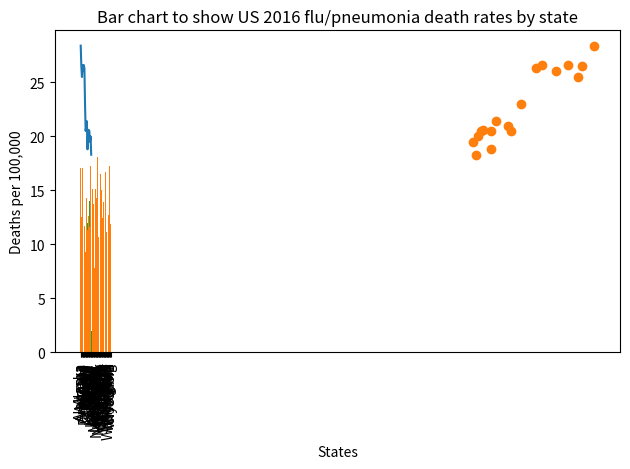
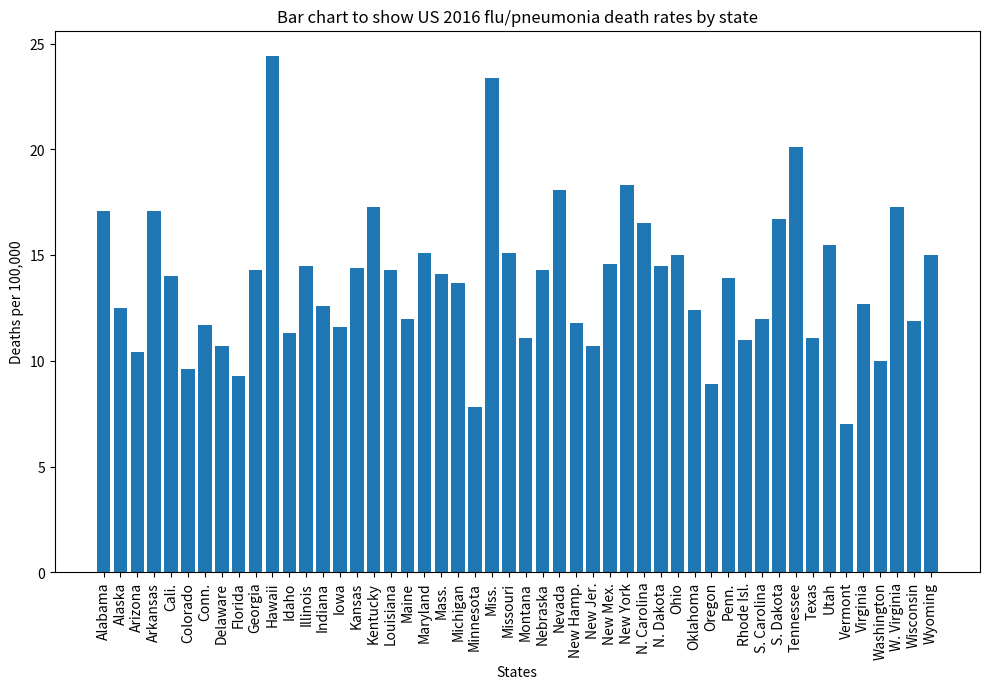
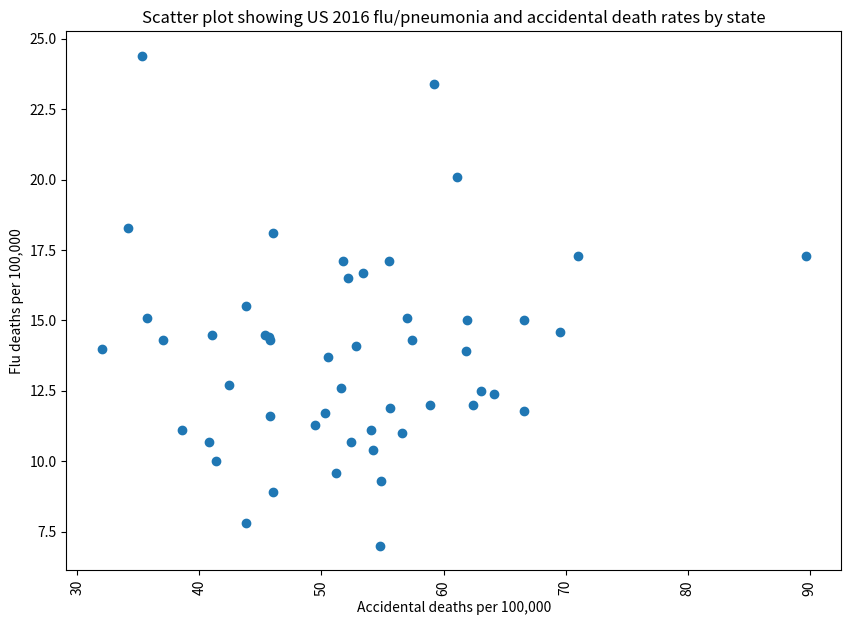
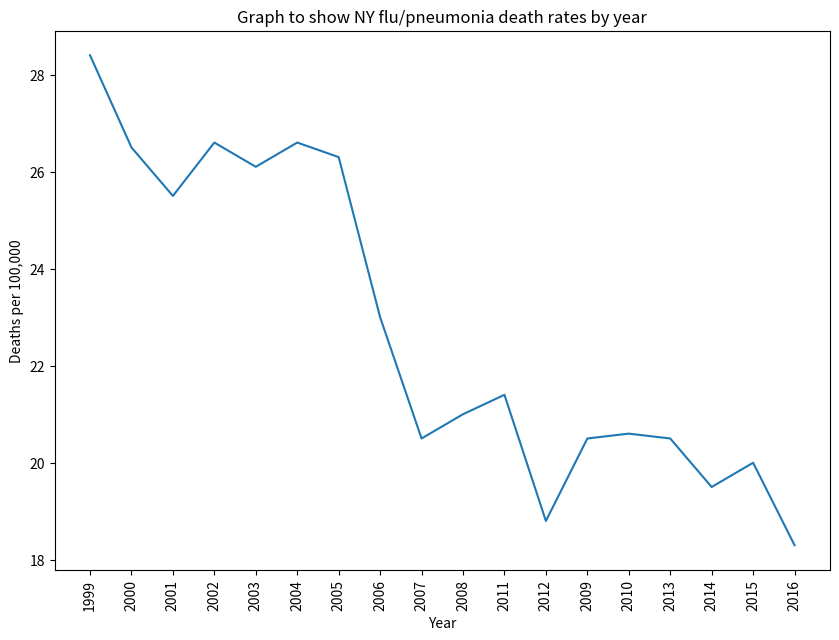
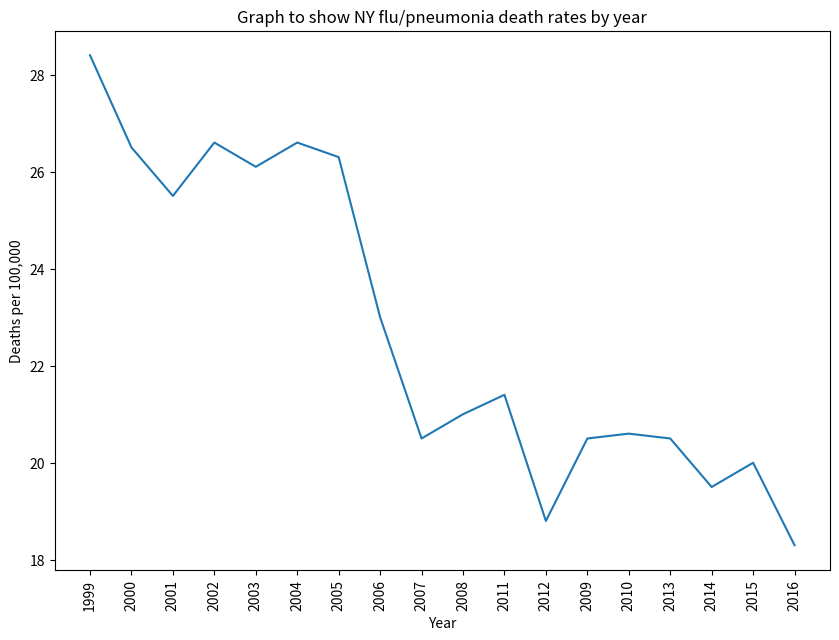

Generate these figures, in order, with matplotlib:


import matplotlib.pyplot as plt

NY_flu_death_rates = [(1999, 28.4), (2000, 26.5), (2001, 25.5), (2002, 26.6), 
                      (2003, 26.1), (2004, 26.6), (2005, 26.3), (2006, 23.0), 
                      (2007, 20.5), (2008, 21.0), (2011, 21.4), (2012, 18.8),
                      (2009, 20.5), (2010, 20.6), (2013, 20.5), (2014, 19.5),
                      (2015, 20.0), (2016, 18.3)]

values = [item[1] for item in NY_flu_death_rates]

plt.plot(values)
plt.show()

flu_death_rates = [('Alabama', 17.1),('Alaska', 12.5),('Arizona', 10.4),
                   ('Arkansas', 17.1),('Cali.', 14.0),('Colorado', 9.6),
                   ('Conn.', 11.7),('Delaware', 10.7),('Florida', 9.3),
                   ('Georgia', 14.3),('Hawaii', 24.4),('Idaho', 11.3),
                   ('Illinois', 14.5),('Indiana', 12.6),('Iowa', 11.6),
                   ('Kansas', 14.4),('Kentucky', 17.3),('Louisiana', 14.3),
                   ('Maine', 12.0),('Maryland', 15.1),('Mass.', 14.1),
                   ('Michigan', 13.7),('Minnesota', 7.8),('Miss.', 23.4),
                   ('Missouri', 15.1),('Montana', 11.1),('Nebraska', 14.3),
                   ('Nevada', 18.1),('New Hamp.', 11.8),('New Jer.', 10.7),
                   ('New Mex.', 14.6),('New York', 18.3), ('N. Carolina', 16.5),
                   ('N. Dakota', 14.5),('Ohio', 15.0),('Oklahoma', 12.4),
                   ('Oregon', 8.9),('Penn.', 13.9),('Rhode Isl.', 11.0),
                   ('S. Carolina', 12.0),('S. Dakota', 16.7),('Tennessee', 20.1),
                   ('Texas', 11.1),('Utah', 15.5),('Vermont', 7.0),('Virginia', 12.7),
                   ('Washington', 10.0),('W. Virginia', 17.3),('Wisconsin', 11.9),
                   ('Wyoming', 15.0)]

values = [item[1] for item in flu_death_rates]

plt.bar(range(0,len(values)), values)
plt.show()

NY_flu_all_death_rates = [(1999, 28.4, 833.4), (2000, 26.5, 813.6), (2001, 25.5, 806.6),
                          (2002, 26.6, 791.4),
                          (2003, 26.1, 771.1), (2004, 26.6, 748.4), (2005, 26.3, 738), (2006, 23.0, 713.7),
                          (2007, 20.5, 698.9), (2008, 21.0, 693.7), (2011, 21.4, 674.6), (2012, 18.8, 665.5),
                          (2009, 20.5, 665.4), (2010, 20.6, 652.1), (2013, 20.5, 649.3), (2014, 19.5, 636.5),
                          (2015, 20.0, 644), (2016, 18.3, 640.7)]

values_flu = [item[1] for item in NY_flu_all_death_rates]
values_all = [item[2] for item in NY_flu_all_death_rates]

plt.plot(values_all, values_flu, 'o')

values = [item[1] for item in flu_death_rates]

plt.hist(values)

values = [item[1] for item in flu_death_rates]
labels = [item[0] for item in flu_death_rates]

plt.bar(labels, values)

plt.title("Bar chart to show US 2016 flu/pneumonia death rates by state")
plt.xlabel("States")
plt.ylabel("Deaths per 100,000")
plt.xticks(rotation=90)

plt.tight_layout()

values = [item[1] for item in flu_death_rates]
labels = [item[0] for item in flu_death_rates]

plt.figure(figsize=(10, 7), dpi= 120)

plt.bar(labels, values)

plt.title("Bar chart to show US 2016 flu/pneumonia death rates by state")
plt.xlabel("States")
plt.ylabel("Deaths per 100,000")
plt.xticks(rotation=90)

plt.tight_layout()

flu_accident_death_rates = [('Alabama', 17.1, 55.5),('Alaska', 12.5, 63.1),('Arizona', 10.4, 54.2),
                   ('Arkansas', 17.1, 51.8),('Cali.', 14.0, 32),('Colorado', 9.6, 51.2),
                   ('Conn.', 11.7, 50.3),('Delaware', 10.7, 52.4),('Florida', 9.3, 54.9),
                   ('Georgia', 14.3, 45.8),('Hawaii', 24.4, 35.3),('Idaho', 11.3, 49.5),
                   ('Illinois', 14.5, 41),('Indiana', 12.6, 51.6),('Iowa', 11.6, 45.8),
                   ('Kansas', 14.4, 45.7),('Kentucky', 17.3, 71),('Louisiana', 14.3, 57.4),
                   ('Maine', 12.0, 62.4),('Maryland', 15.1, 35.7),('Mass.', 14.1, 52.8),
                   ('Michigan', 13.7, 50.5),('Minnesota', 7.8, 43.8),('Miss.', 23.4, 59.2),
                   ('Missouri', 15.1, 57),('Montana', 11.1, 54.1),('Nebraska', 14.3, 37),
                   ('Nevada', 18.1, 46),('New Hamp.', 11.8, 66.6),('New Jer.', 10.7, 40.8),
                   ('New Mex.', 14.6, 69.5),('New York', 18.3, 34.2), ('N. Carolina', 16.5, 52.2),
                   ('N. Dakota', 14.5, 45.4),('Ohio', 15.0, 66.6),('Oklahoma', 12.4, 64.1),
                   ('Oregon', 8.9, 46),('Penn.', 13.9, 61.8),('Rhode Isl.', 11.0, 56.6),
                   ('S. Carolina', 12.0, 58.9),('S. Dakota', 16.7, 53.4),('Tennessee', 20.1, 61.1),
                   ('Texas', 11.1, 38.6),('Utah', 15.5, 43.8),('Vermont', 7.0, 54.8),
                   ('Virginia', 12.7, 42.4),('Washington', 10.0, 41.4),('W. Virginia', 17.3, 89.7),
                   ('Wisconsin', 11.9, 55.6),('Wyoming', 15.0, 61.9)]


values_flu = [item[1] for item in flu_accident_death_rates]
values_accident = [item[2] for item in flu_accident_death_rates]


plt.figure(figsize=(10, 7), dpi= 120)


plt.title("Scatter plot showing US 2016 flu/pneumonia and accidental death rates by state")
plt.xlabel("Accidental deaths per 100,000")
plt.ylabel("Flu deaths per 100,000")
plt.xticks(rotation=90)

plt.plot(values_accident, values_flu, 'o')

values = [item[1] for item in NY_flu_death_rates]
labels = [item[0] for item in NY_flu_death_rates]

plt.figure(figsize=(10, 7), dpi= 120)

plt.plot(values)

plt.title("Graph to show NY flu/pneumonia death rates by year")
plt.xlabel("Year")
plt.ylabel("Deaths per 100,000")
plt.xticks(range(0,len(labels)), labels, rotation=90)

plt.show()

import os

values = [item[1] for item in NY_flu_death_rates]
labels = [item[0] for item in NY_flu_death_rates]

plt.figure(figsize=(10, 7), dpi= 120)

plt.plot(values)

plt.title("Graph to show NY flu/pneumonia death rates by year")
plt.xlabel("Year")
plt.ylabel("Deaths per 100,000")
plt.xticks(range(0,len(labels)), labels, rotation=90)

file_dir = os.getcwd()

if '/' in file_dir:
    print("I am a Mac.")
    plt.savefig(file_dir + "/Flu_Deaths_NY_2016.png")
else:
    print("I am a Windows PC.")
    plt.savefig(file_dir + "\\Flu_Deaths_NY_2016.png")